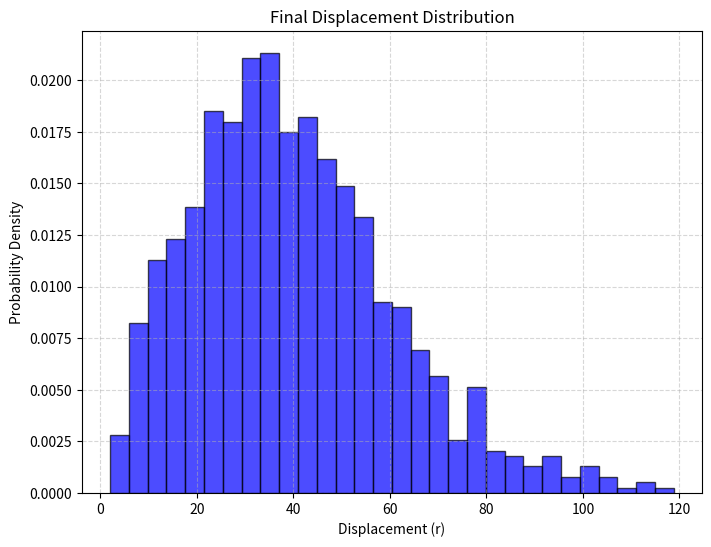
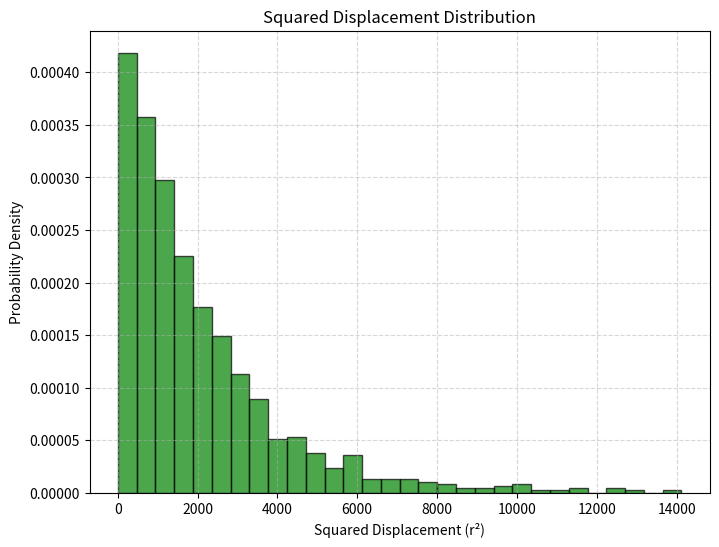

These figures' Python source, in order:
import numpy as np
import matplotlib.pyplot as plt

def random_walk_displacement(num_steps, num_simulations):
    """
    模拟随机行走并返回每次模拟的最终位移

    参数:
    num_steps (int): 随机行走的步数
    num_simulations (int): 模拟的次数

    返回:
    numpy.ndarray: 形状为(2, num_simulations)的数组，表示每次模拟的最终位移
    """
    # TODO: 检查输入参数的有效性
    
    # TODO: 实现随机行走算法
    # 提示：
    # 1. 使用 np.random.choice 生成随机步长 ([-1, 1])
    # 2. 生成形状为 (2, num_simulations, num_steps) 的数组
    # 3. 对步数维度求和得到最终位移
    
    # 检查输入参数的有效性
    if num_steps <= 0 or num_simulations <= 0:
        raise ValueError("num_steps和num_simulations必须为正整数")
    
    # 实现随机行走算法
    # 生成随机步长 ([-1, 1])，形状为 (2, num_simulations, num_steps)
    steps = np.random.choice([-1, 1], size=(2, num_simulations, num_steps))
    
    # 对步数维度求和得到最终位移
    final_displacements = np.sum(steps, axis=2)
    
    return final_displacements

def plot_displacement_distribution(final_displacements, bins=30):
    """
    绘制位移分布直方图

    参数:
    final_displacements (list): 包含每次模拟最终位移的列表
    bins (int): 直方图的组数
    """
    # TODO: 实现位移分布的直方图绘制
    # 1. 计算每次模拟的最终位移
    # 2. 使用plt.hist绘制直方图
    # 3. 添加标题和标签
    # 计算每次模拟的最终位移大小
    r = np.sqrt(final_displacements[0]**2 + final_displacements[1]**2)
    
    # 绘制直方图
    plt.figure(figsize=(8, 6))
    plt.hist(r, bins=bins, density=True, alpha=0.7, color='blue', edgecolor='black')
    
    # 添加标题和标签
    plt.title('Final Displacement Distribution')
    plt.xlabel('Displacement (r)')
    plt.ylabel('Probability Density')
    plt.grid(True, linestyle='--', alpha=0.5)
    plt.show()

def plot_displacement_square_distribution(final_displacements, bins=30):
    """
    绘制位移平方分布直方图

    参数:
    final_displacements (list): 包含每次模拟最终位移的列表
    bins (int): 直方图的组数
    """
    # TODO: 实现位移平方分布的直方图绘制
    # 1. 计算位移平方
    # 2. 使用plt.hist绘制直方图
    # 3. 添加标题和标签
    # 计算位移平方
    r_squared = final_displacements[0]**2 + final_displacements[1]**2
    
    # 绘制直方图
    plt.figure(figsize=(8, 6))
    plt.hist(r_squared, bins=bins, density=True, alpha=0.7, color='green', edgecolor='black')
    
    # 添加标题和标签
    plt.title('Squared Displacement Distribution')
    plt.xlabel('Squared Displacement (r²)')
    plt.ylabel('Probability Density')
    plt.grid(True, linestyle='--', alpha=0.5)
    plt.show()

if __name__ == "__main__":
    # 可调整的参数
    num_steps = 1000  # 随机行走的步数
    num_simulations = 1000  # 模拟的次数
    bins = 30  # 直方图的组数

    # TODO: 完成主程序逻辑
    # 1. 调用random_walk_displacement获取模拟结果
    # 2. 绘制位移分布直方图
    # 3. 绘制位移平方分布直方图
    # 主程序逻辑
    # 1. 调用random_walk_displacement获取模拟结果
    final_displacements = random_walk_displacement(num_steps, num_simulations)
    
    # 2. 绘制位移分布直方图
    plot_displacement_distribution(final_displacements, bins)
    
    # 3. 绘制位移平方分布直方图
    plot_displacement_square_distribution(final_displacements, bins)
